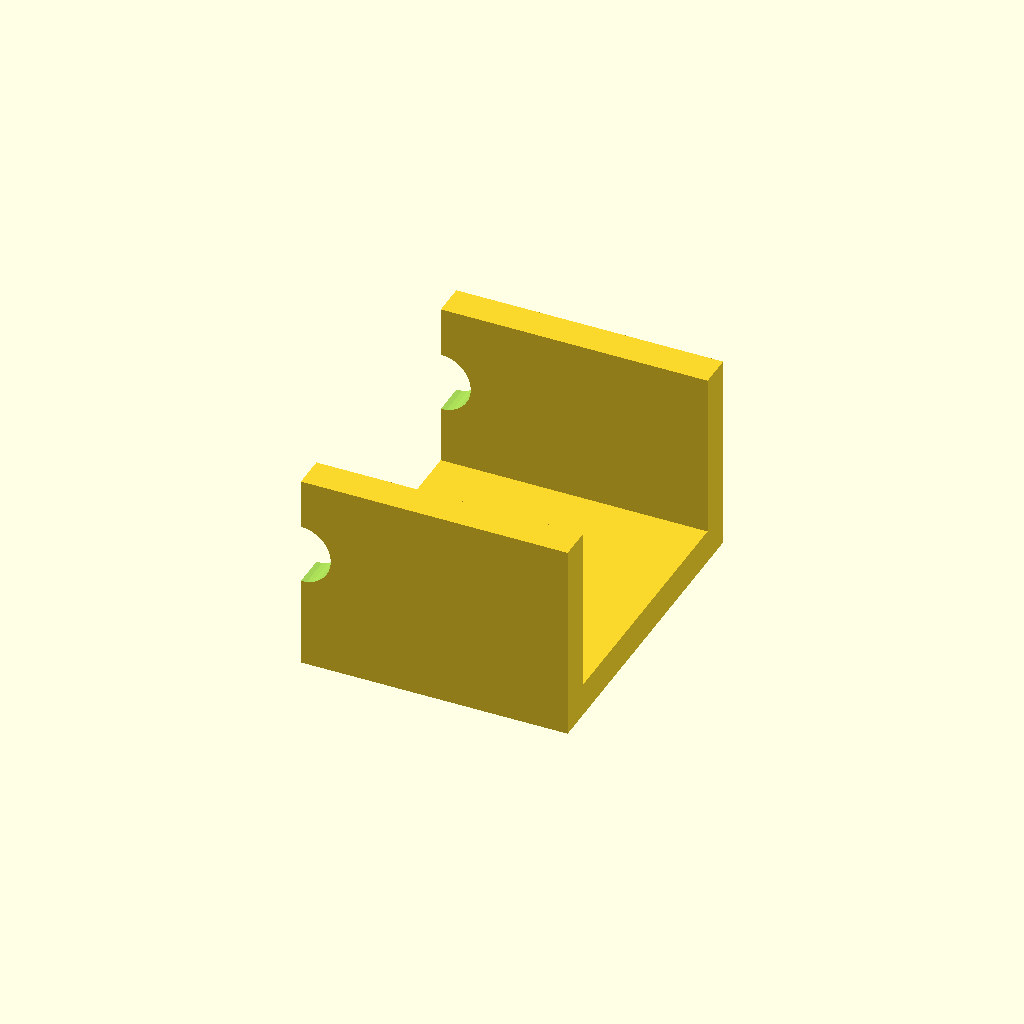
Cell 1: rendered with the file's own defaults.
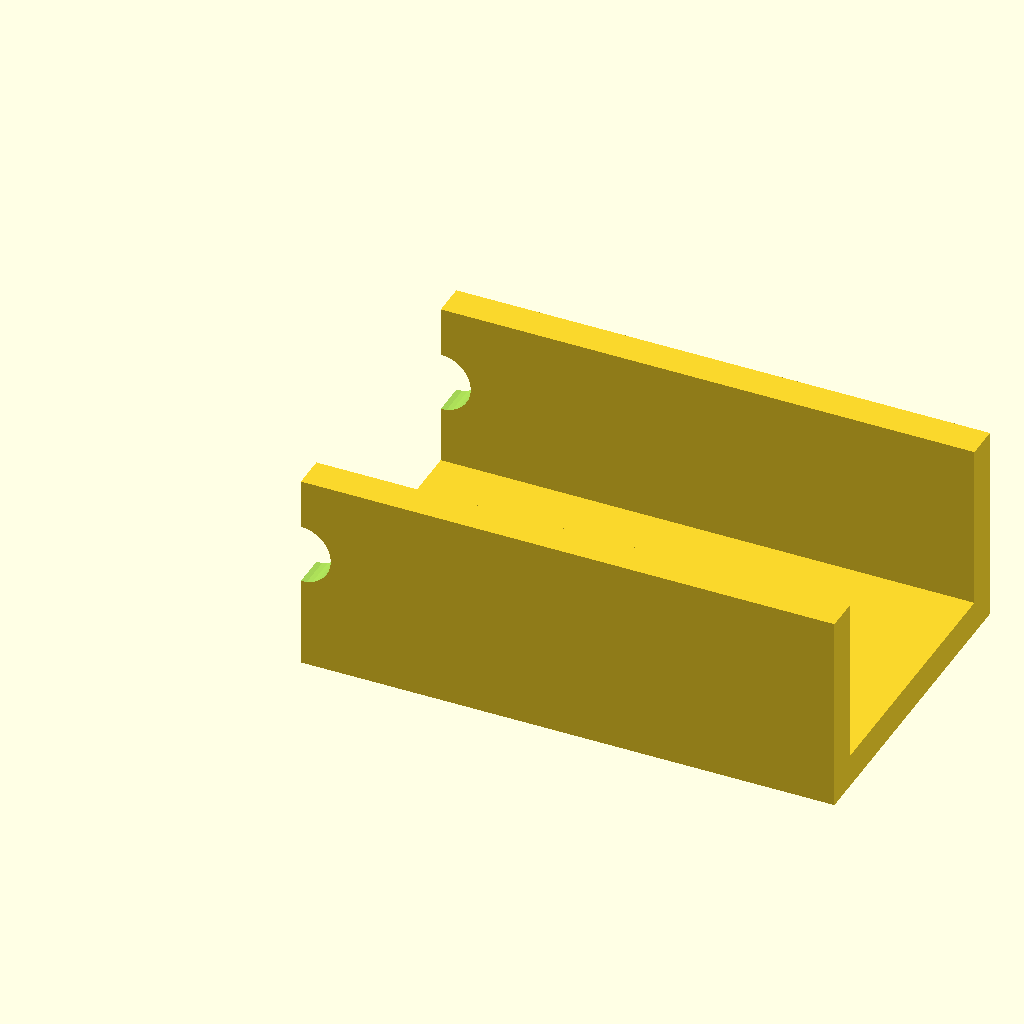
Cell 2: the same model with rail_len = 80.
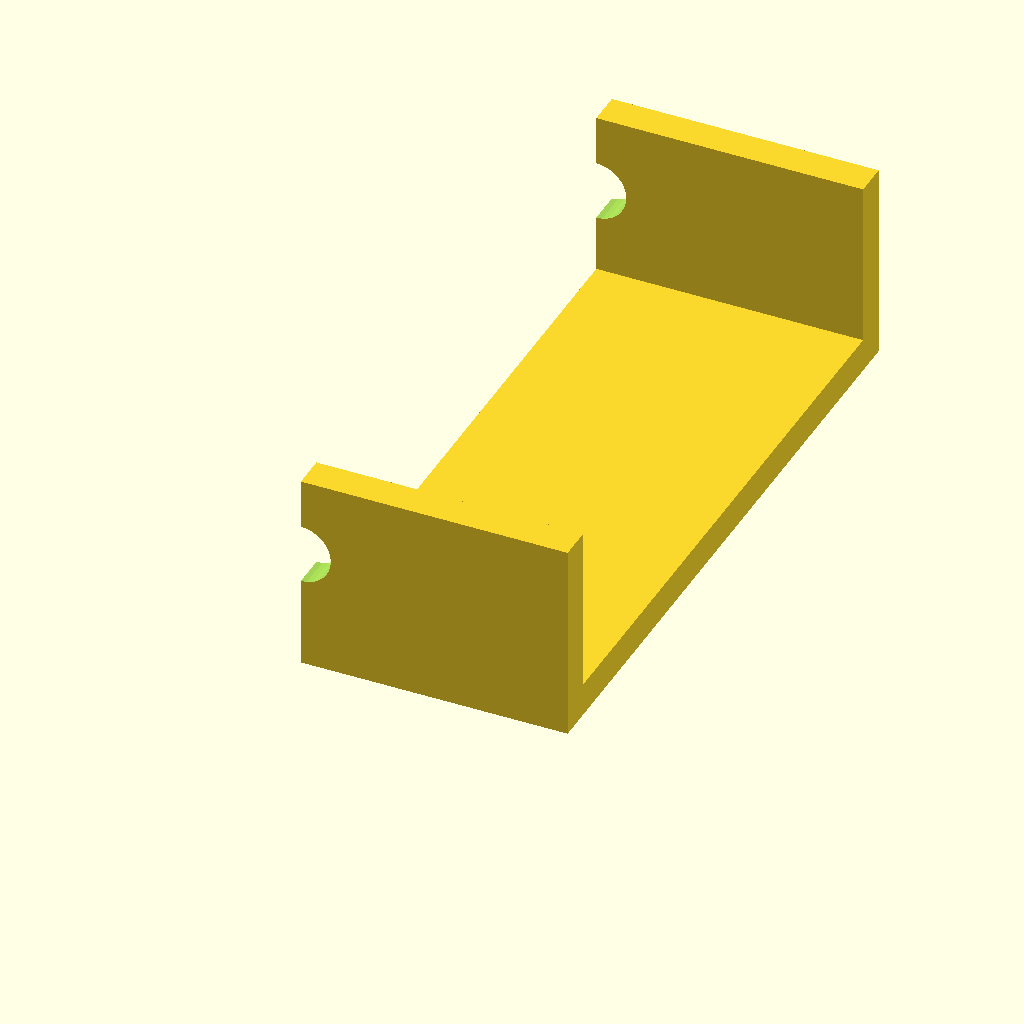
Cell 3: jaw_w = 100 (everything else at default).
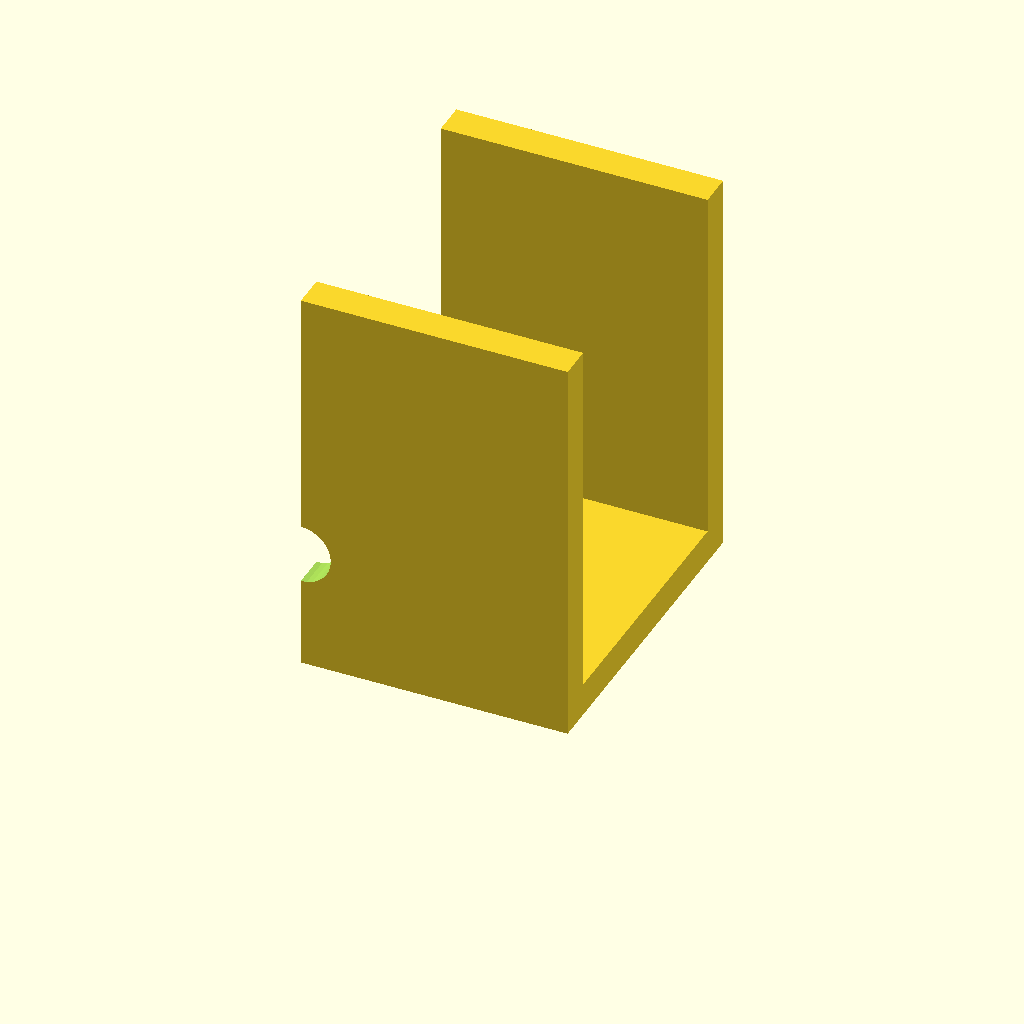
Cell 4: jaw_h = 60 (everything else at default).
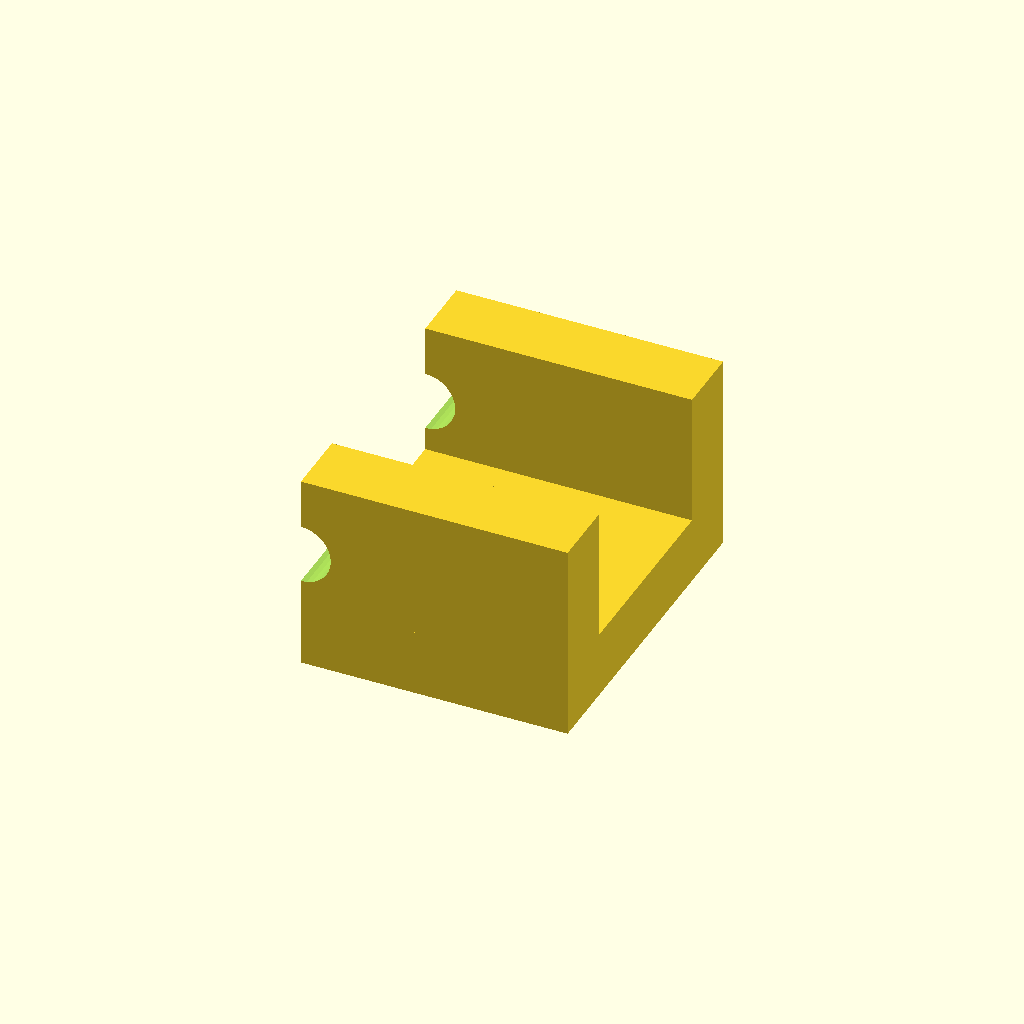
Cell 5: web_t = 10 (everything else at default).
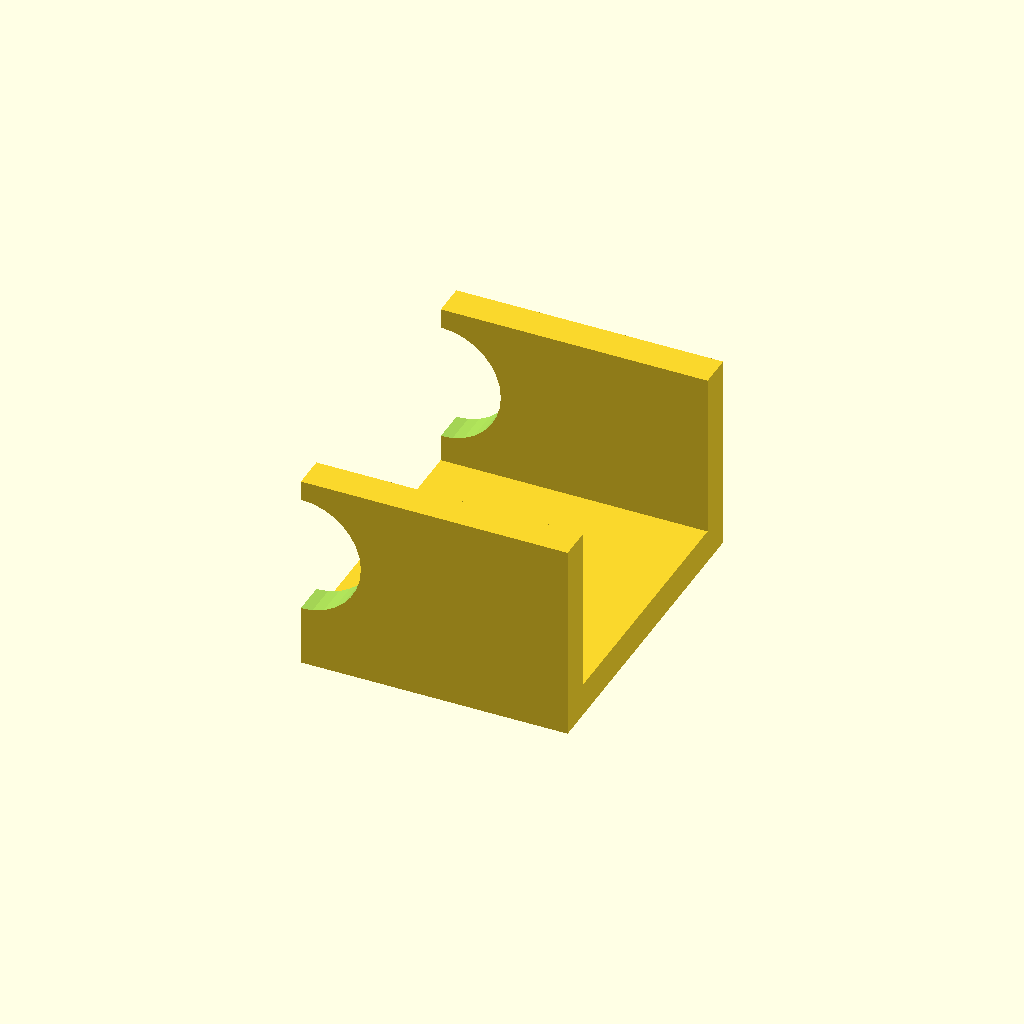
Cell 6 — hole_d set to 18, the other parameters unchanged.
All cells are drawn from one camera (rotation 55°, 0°, 25°, orthographic, colour scheme Cornfield), so only the parameter changes between them.
The OpenSCAD source (optional_data/data/gen2/ubrackets/part_0018.scad):
$fn = 32;

// ----------------------------------------------------------------------
// U-bracket: 40 x 50 x 30 mm
// ----------------------------------------------------------------------

// --- parameters (mm) ---
rail_len = 40;            // outer length, X
jaw_w = 50;               // outer width, Y
jaw_h = 30;               // upright height, Z
web_t = 5;                // wall thickness
hole_d = 9;               // clearance for M8

module hole_z(px, py) {
  translate([px, py, -2.5]) cylinder(h = web_t + 5, d = hole_d);
}
module hole_y_pz(pz) {
  /* through both uprights along Y */
  translate([0, -2.5, pz]) rotate([-90, 0, 0]) cylinder(h = jaw_w + 5, d = hole_d);
}

module base() {
  cube([rail_len, jaw_w, web_t]);
}

module uprights() {
  cube([rail_len, web_t, jaw_h]);
  translate([0, jaw_w - web_t, 0]) cube([rail_len, web_t, jaw_h]);
}

difference() {
  union() {
    base();
    uprights();
  }
  hole_z(20, 25);
  hole_y_pz(18);
}
Customizer parameters (derived from the source; name, type, default, range or options):
rail_len: number, default 40
jaw_w: number, default 50
jaw_h: number, default 30
web_t: number, default 5
hole_d: number, default 9
